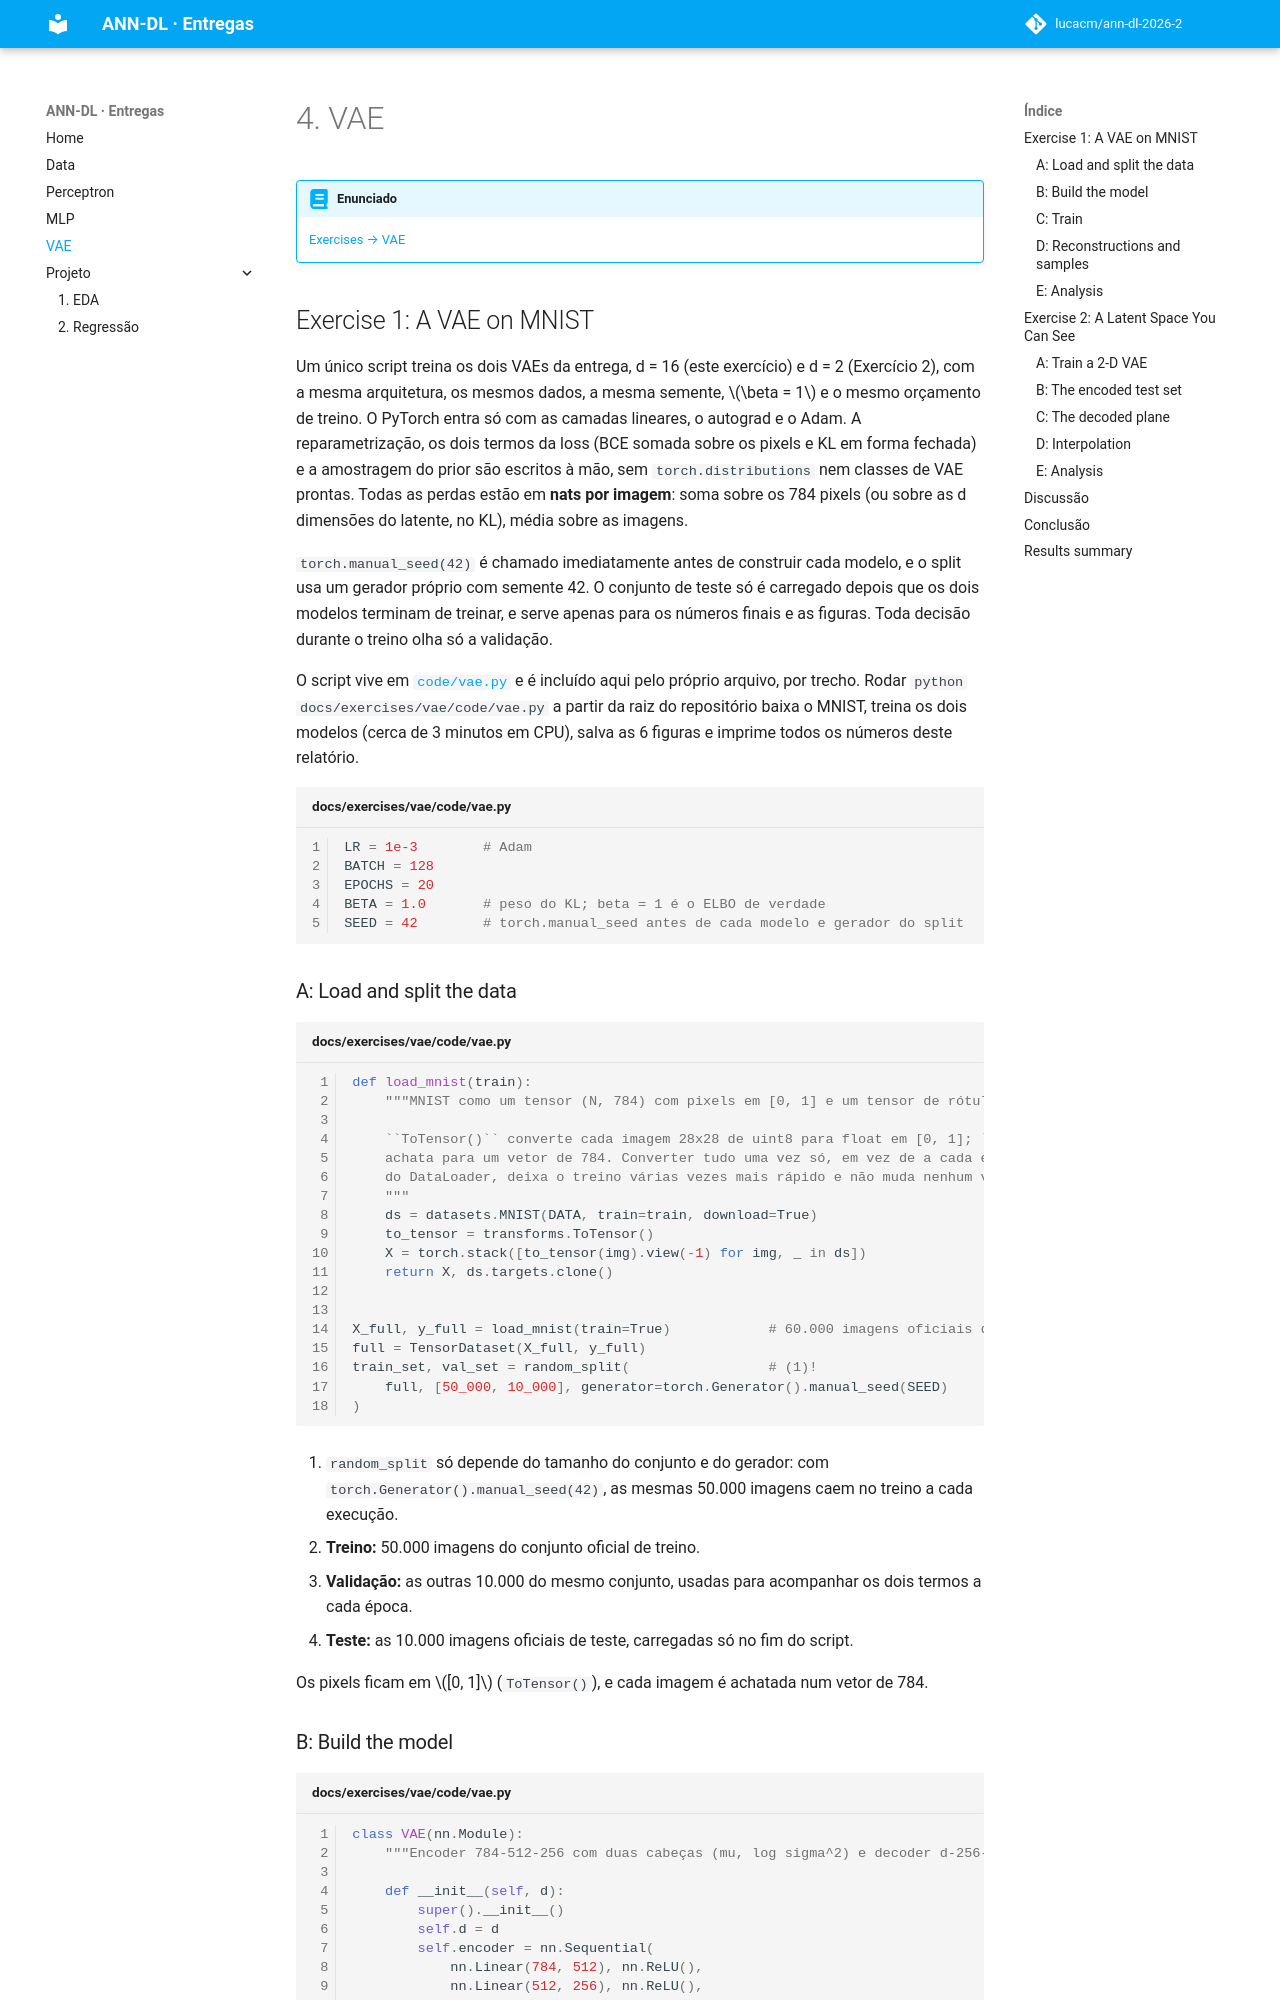

repository: lucacm/ann-dl-2026-2 · page: exercises/vae/index.html · generator: mkdocs

---
exercise: vae
ai_use: "Claude (via Claude Code) foi usado para planejar a entrega, escrever o script em
  code/, gerar as figuras e redigir a primeira versão das análises e deste relatório. Todo
  o código foi executado, os números conferidos contra a saída real do script, e o texto
  revisado pelo autor antes da entrega."
---

# 4. VAE

!!! abstract "Enunciado"

    [Exercises → VAE](https://insper.github.io/ann-dl/){:target='_blank'}

## Exercise 1: A VAE on MNIST

Um único script treina os dois VAEs da entrega, d = 16 (este exercício) e d = 2
(Exercício 2), com a mesma arquitetura, os mesmos dados, a mesma semente, $\beta = 1$ e o
mesmo orçamento de treino. O PyTorch entra só com as camadas lineares, o autograd e o Adam.
A reparametrização, os dois termos da loss (BCE somada sobre os pixels e KL em forma
fechada) e a amostragem do prior são escritos à mão, sem `torch.distributions` nem classes
de VAE prontas. Todas as perdas estão em **nats por imagem**: soma sobre os 784 pixels (ou
sobre as d dimensões do latente, no KL), média sobre as imagens.

`torch.manual_seed(42)` é chamado imediatamente antes de construir cada modelo, e o split
usa um gerador próprio com semente 42. O conjunto de teste só é carregado depois que os
dois modelos terminam de treinar, e serve apenas para os números finais e as figuras. Toda
decisão durante o treino olha só a validação.

O script vive em [`code/vae.py`](https://github.com/lucacm/ann-dl-2026-2/blob/main/docs/exercises/vae/code/vae.py)
e é incluído aqui pelo próprio arquivo, por trecho. Rodar
`python docs/exercises/vae/code/vae.py` a partir da raiz do repositório baixa o MNIST,
treina os dois modelos (cerca de 3 minutos em CPU), salva as 6 figuras e imprime todos os
números deste relatório.

``` { .python .copy .select linenums='1' title="docs/exercises/vae/code/vae.py" }
--8<-- "docs/exercises/vae/code/vae.py:setup"
```
